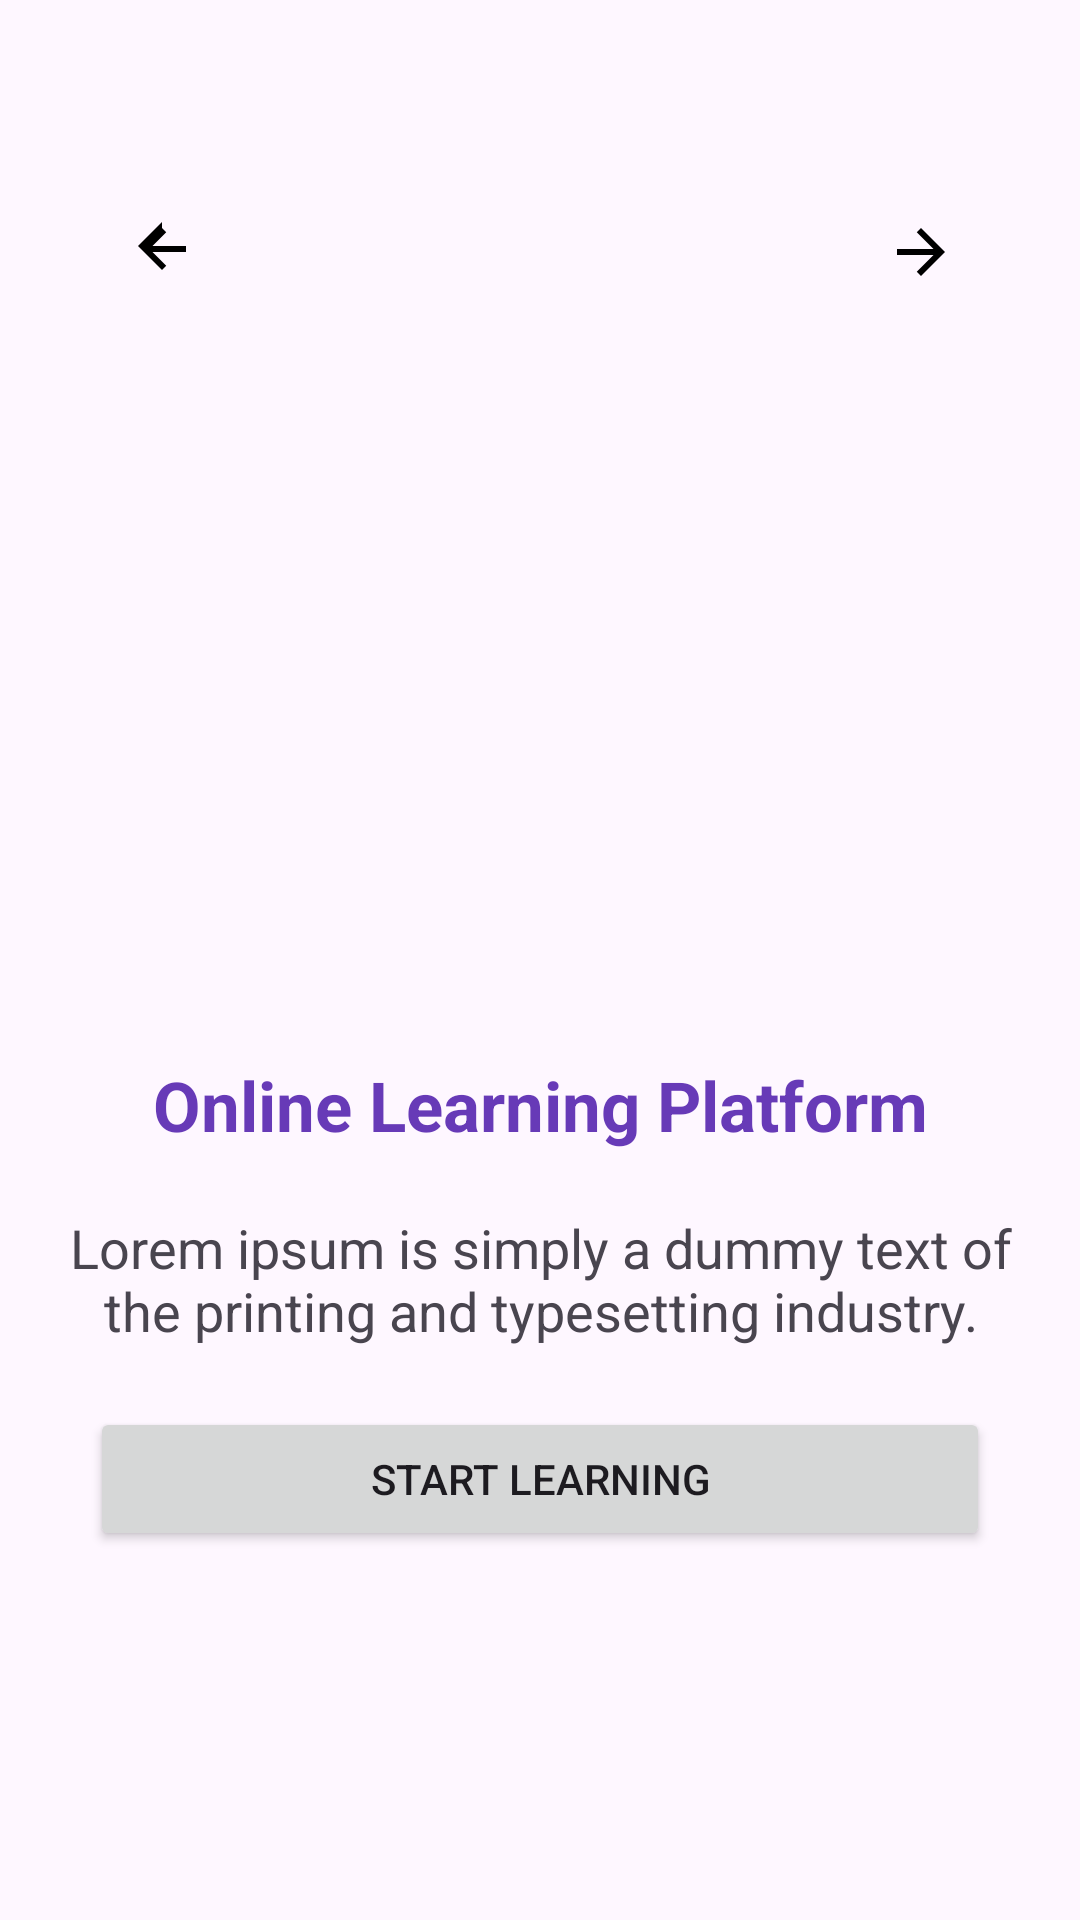

The Android layout XML behind this screen, and the referenced resources:
<!-- AndroidManifest.xml: application theme Theme.JerryActivitiesApplication -->
<!-- res/layout/activity_learnpage1.xml -->
<?xml version="1.0" encoding="utf-8"?>
<androidx.constraintlayout.widget.ConstraintLayout xmlns:android="http://schemas.android.com/apk/res/android"
    xmlns:app="http://schemas.android.com/apk/res-auto"
    xmlns:tools="http://schemas.android.com/tools"
    android:id="@+id/main"
    android:layout_width="match_parent"
    android:layout_height="match_parent"
    android:padding="15dp"
    tools:context=".LearnPage1Activity">

    <LinearLayout
        android:id="@+id/linelayout"
        android:layout_width="match_parent"
        android:layout_height="60dp"
        android:layout_marginStart="15dp"
        android:layout_marginTop="45dp"
        android:layout_marginEnd="14dp"
        android:gravity="center_horizontal"
        android:orientation="horizontal"
        app:layout_constraintEnd_toEndOf="parent"
        app:layout_constraintStart_toStartOf="parent"
        app:layout_constraintTop_toTopOf="parent">

        <ImageButton
            android:id="@+id/backButton"
            android:layout_width="48dp"
            android:layout_height="48dp"
            android:layout_marginEnd="205dp"
            android:background="?attr/selectableItemBackgroundBorderless"
            android:contentDescription="Back"
            android:src="@drawable/ic_arrow_left" />

        <ImageButton
            android:id="@+id/backButton1"
            android:layout_width="48dp"
            android:layout_height="48dp"
            android:background="?attr/selectableItemBackgroundBorderless"
            android:contentDescription="Back"
            android:foregroundGravity="right"
            android:src="@drawable/ic_arrow_right"
            tools:layout_editor_absoluteX="520dp"
            tools:layout_editor_absoluteY="26dp" />
    </LinearLayout>

    <LinearLayout
        android:layout_width="match_parent"
        android:layout_height="match_parent"
        android:gravity="center|center_vertical"
        android:orientation="vertical"
        tools:layout_editor_absoluteX="15dp"
        tools:layout_editor_absoluteY="15dp">


        <ImageView
            android:id="@+id/imageView2"
            android:layout_width="match_parent"
            android:layout_height="210dp"
            android:layout_marginBottom="20dp"
            tools:srcCompat="@drawable/generated_image1" />

        <TextView
            android:id="@+id/textView16"
            android:layout_width="match_parent"
            android:layout_height="wrap_content"
            android:layout_marginBottom="20dp"
            android:text="Online Learning Platform"
            android:textAlignment="center"
            android:textColor="#673AB7"
            android:textSize="23sp"
            android:textStyle="bold" />

        <TextView
            android:id="@+id/textView18"
            android:layout_width="match_parent"
            android:layout_height="wrap_content"
            android:text="Lorem ipsum is simply a dummy text of the printing and typesetting industry."
            android:textAlignment="center"
            android:textSize="18sp" />

        <Button
            android:id="@+id/button2"
            android:layout_width="300dp"
            android:layout_height="wrap_content"
            android:layout_marginTop="20dp"
            android:text="Start Learning" />
    </LinearLayout>
</androidx.constraintlayout.widget.ConstraintLayout>
<!-- resources referenced by this layout -->
<resources>
  <!-- drawable generated_image1: png bitmap (drawable, 193559 bytes) -->
  <!-- drawable ic_arrow_left (drawable) -->
  <?xml version="1.0" encoding="utf-8"?>
  <vector xmlns:android="http://schemas.android.com/apk/res/android"
      android:width="24dp"
      android:height="24dp"
      android:viewportWidth="24"
      android:viewportHeight="24">
  
      <path
          android:fillColor="#000"
          android:pathData="M12,4l1.41,1.41L8.83,10H20v2H8.83l4.58,4.59L12,18l-8,-8 8,-8z"/>
  </vector>
  <!-- drawable ic_arrow_right (drawable) -->
  <?xml version="1.0" encoding="utf-8"?>
  <vector xmlns:android="http://schemas.android.com/apk/res/android"
      android:width="24dp"
      android:height="24dp"
      android:viewportWidth="24"
      android:viewportHeight="24">
  
      <path
          android:fillColor="#000"
          android:pathData="M12,4l8,8 -8,8 -1.41,-1.41L16.17,13H4v-2h12.17l-5.58,-5.59L12,4z"/>
  </vector>
  <style name="Theme.JerryActivitiesApplication" parent="Base.Theme.JerryActivitiesApplication" />
  <style name="Base.Theme.JerryActivitiesApplication" parent="Theme.Material3.DayNight.NoActionBar">
          
          
      </style>
</resources>
